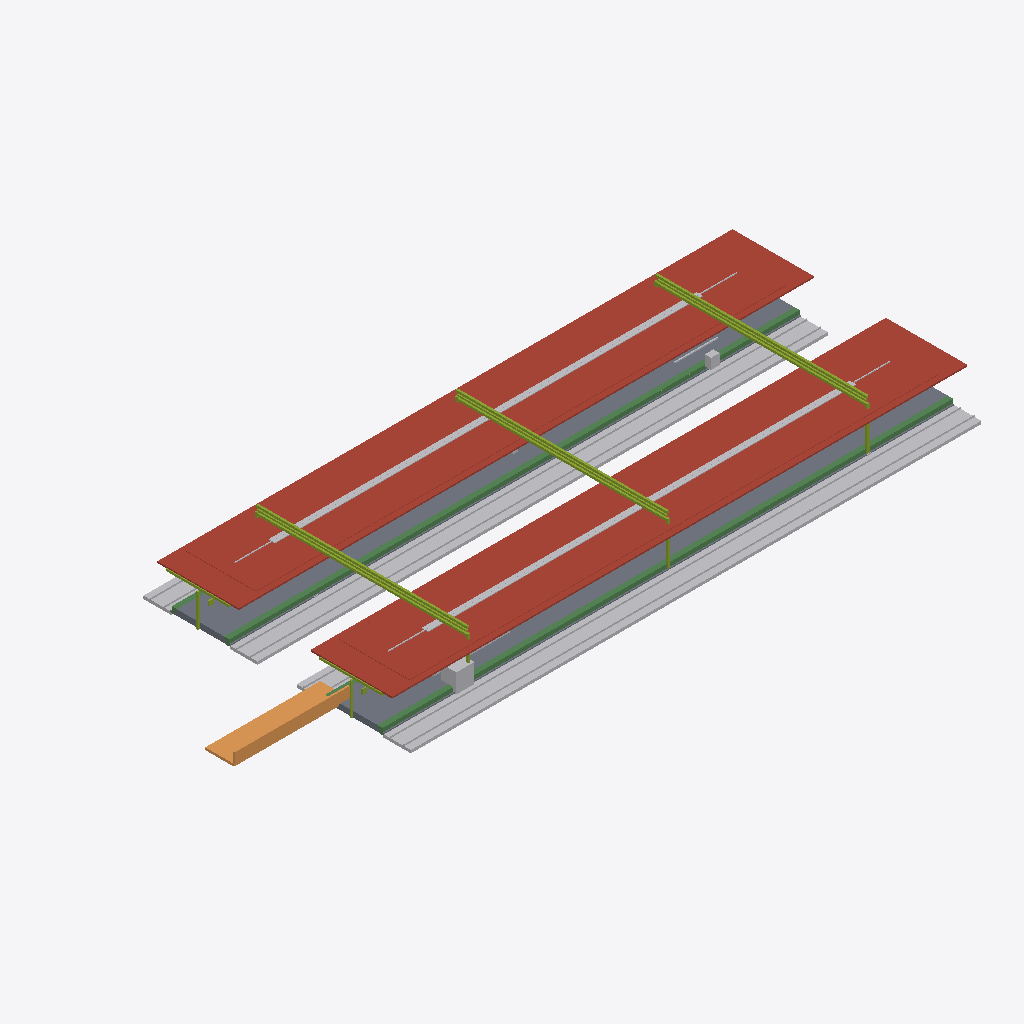
Isometric view of an IFC building model (IFC-SPF (STEP), schema IFC4X3, length unit metre), seen from the south-west, elements coloured by IFC class: 6 other elements (light grey), 2 roofs (red-brown), 2 slabs (grey), 2 members (olive), 1 beam (green), 1 ramp (orange).
Extent 71.0 m × 27.9 m × 6.0 m (x, y, z). Elements (28): 3 IfcElectricDistributionBoard, 2 IfcCableCarrierSegment, 2 IfcCommunicationsAppliance, 2 IfcDiscreteAccessory, 2 IfcMember, 2 IfcRoof, 2 IfcSlab, 1 IfcAlarm, 1 IfcAudioVisualAppliance, 1 IfcBeam, 1 IfcBuildingElementProxy, 1 IfcCovering.

HEADER;
FILE_DESCRIPTION(('ViewDefinition [CoordinationView]'),'2;1');
FILE_NAME('station-interchange.ifc','2026-08-30T00:00:00+00:00',('OpenSourceRail'),('OpenSourceRail'),'IfcOpenShell 0.8.5','OpenSourceRail deterministic station IFC exporte','design-reference / not for construction');
FILE_SCHEMA(('IFC4X3'));
ENDSEC;
DATA;
#1=IFCPROJECT('1rrc1slHHHSPxgtp8aZ4VY',$,'OSR interchange station coordination',$,$,$,$,(#14),#9);
#2=IFCSITE('0F9tfqivnIgf8tws_I8W9c',$,'interchange station site',$,$,#18,$,$,.ELEMENT.,$,$,$,$,$);
#3=IFCBUILDING('0QiXPzEmTKWO2lhT7932dH',$,'interchange station',$,$,#21,$,$,.ELEMENT.,$,$,$);
#2549=IFCROOF('3geHt8OJ9NJuaXISAt9mDG',$,'8.5 m × 22 m factory-bonded auxiliary solar-roof bay module','ceil(1936.0 m2 required / 187 m2 module)','OSR station product item',#2580,#2577,'STN-CNP-P050',$);
#1635=IFCROOF('2VnriFlH9LygpIzIZoNP4p',$,'factory-bonded solar roof sandwich panel with MC4 leads','one 6 m × 7.2 m panel per canopy bay','OSR station product item',#1666,#1663,'STN-CNP-P030',$);
#2453=IFCTRACKELEMENT('07e5k1c$TTAfWaVrifNKQ5',$,'station track-deck and running-rail interface','one track-deck/rail interface per boarding-face track, separate from ordinary running spans','OSR station product item',#2532,#2529,'STN-CIV-P060',$);
#87=IFCSLAB('0am8lMgzXKXQtpUV7RqCmr',$,'6 m ground-level station slab and depressed double-track guideway-channel panel','ceil(59.5 m / 6 m) × 2 at-grade track channels','OSR station product item',#106,#103,'STN-CIV-P010',$);
#255=IFCBEAM('0phD2K$2rRJhSJkYKLe8vz',$,'3 m at-grade guideway-channel edge beam, coping/tactile carrier, and drained service trough','one controlled edge module per 3 m of at-grade boarding edge','OSR station product item',#310,#307,'STN-CIV-P040',$);
#2597=IFCMEMBER('102X0i_ObRV8z3slo2gNp4',$,'22 m S355 transverse Warren-truss frame with two HSS 200 columns','N + 1 shared transverse frames for N adjacent auxiliary roof modules','OSR station product item',#2838,#2835,'STN-CNP-P060',$);
#2999=IFCDISTRIBUTIONELEMENT('0QUkq1SQ9S5RtONLIH7Hw_',$,'auxiliary-canopy gutter, downpipe, lightning, maintenance-access, and edge-protection kit','one coordinated drainage, lightning, and safe-access kit per roof bay','OSR station product item',#3042,#3039,'STN-CNP-P090');
#2417=IFCRAMP('1A0In$NGPQMgWOVM6eVL4b',$,'direct/protected pedestrian approach, kerb, ramp, and boundary kit','ground-level-transfer-crossing','OSR station product item',#2436,#2433,'STN-ACC-P010',$);
#123=IFCSLAB('0xbJTHoLbIAvduA1vEpp9N',$,'platform sub-base, levelling pad, grout, and closure-pour kit','one placement and closure kit per configured platform','OSR station product item',#142,#139,'STN-CIV-P020',$);
#1683=IFCCABLECARRIERSEGMENT('0zFb30REDPSAvGMQpsyyZ$',$,'platform-canopy PV string, combiner, isolation, bonding, and downlink kit','one controlled DC string and isolation package per platform canopy','OSR station product item',#1714,#1711,'STN-CNP-P040',$);
#2163=IFCBUILDINGELEMENTPROXY('2DBjVnrOPHEvA1$MdE117H',$,'ticket-vending machine equipment kit','RFC 0010 TVM count; zero at halt','OSR station product item',#2194,#2191,'STN-PAX-P050',$);
#399=IFCMEMBER('2XfIe1MKHJZeytftg6K1A3',$,'6 m galvanised HEA portal-frame steel kit','canopy bay count × configured platform count','OSR station product item',#802,#799,'STN-CNP-P010',$);
#3059=IFCELECTRICDISTRIBUTIONBOARD('0DjhxKdt9U1gXKbncce_yB',$,'station charging cabinet, protection, cable, and wayside connector kit','configured station charging power','OSR station product item',#3102,#3099,'STN-CHG-P010',$);
#2085=IFCTRANSPORTELEMENT('2aTLs4ukTU_hEti$Ue2x0m',$,'fare gate, accessible gate, and validator equipment kit','RFC 0010 gate lanes; halt uses two open-platform validators','OSR station product item',#2146,#2143,'STN-PAX-P040',$);
ENDSEC;
